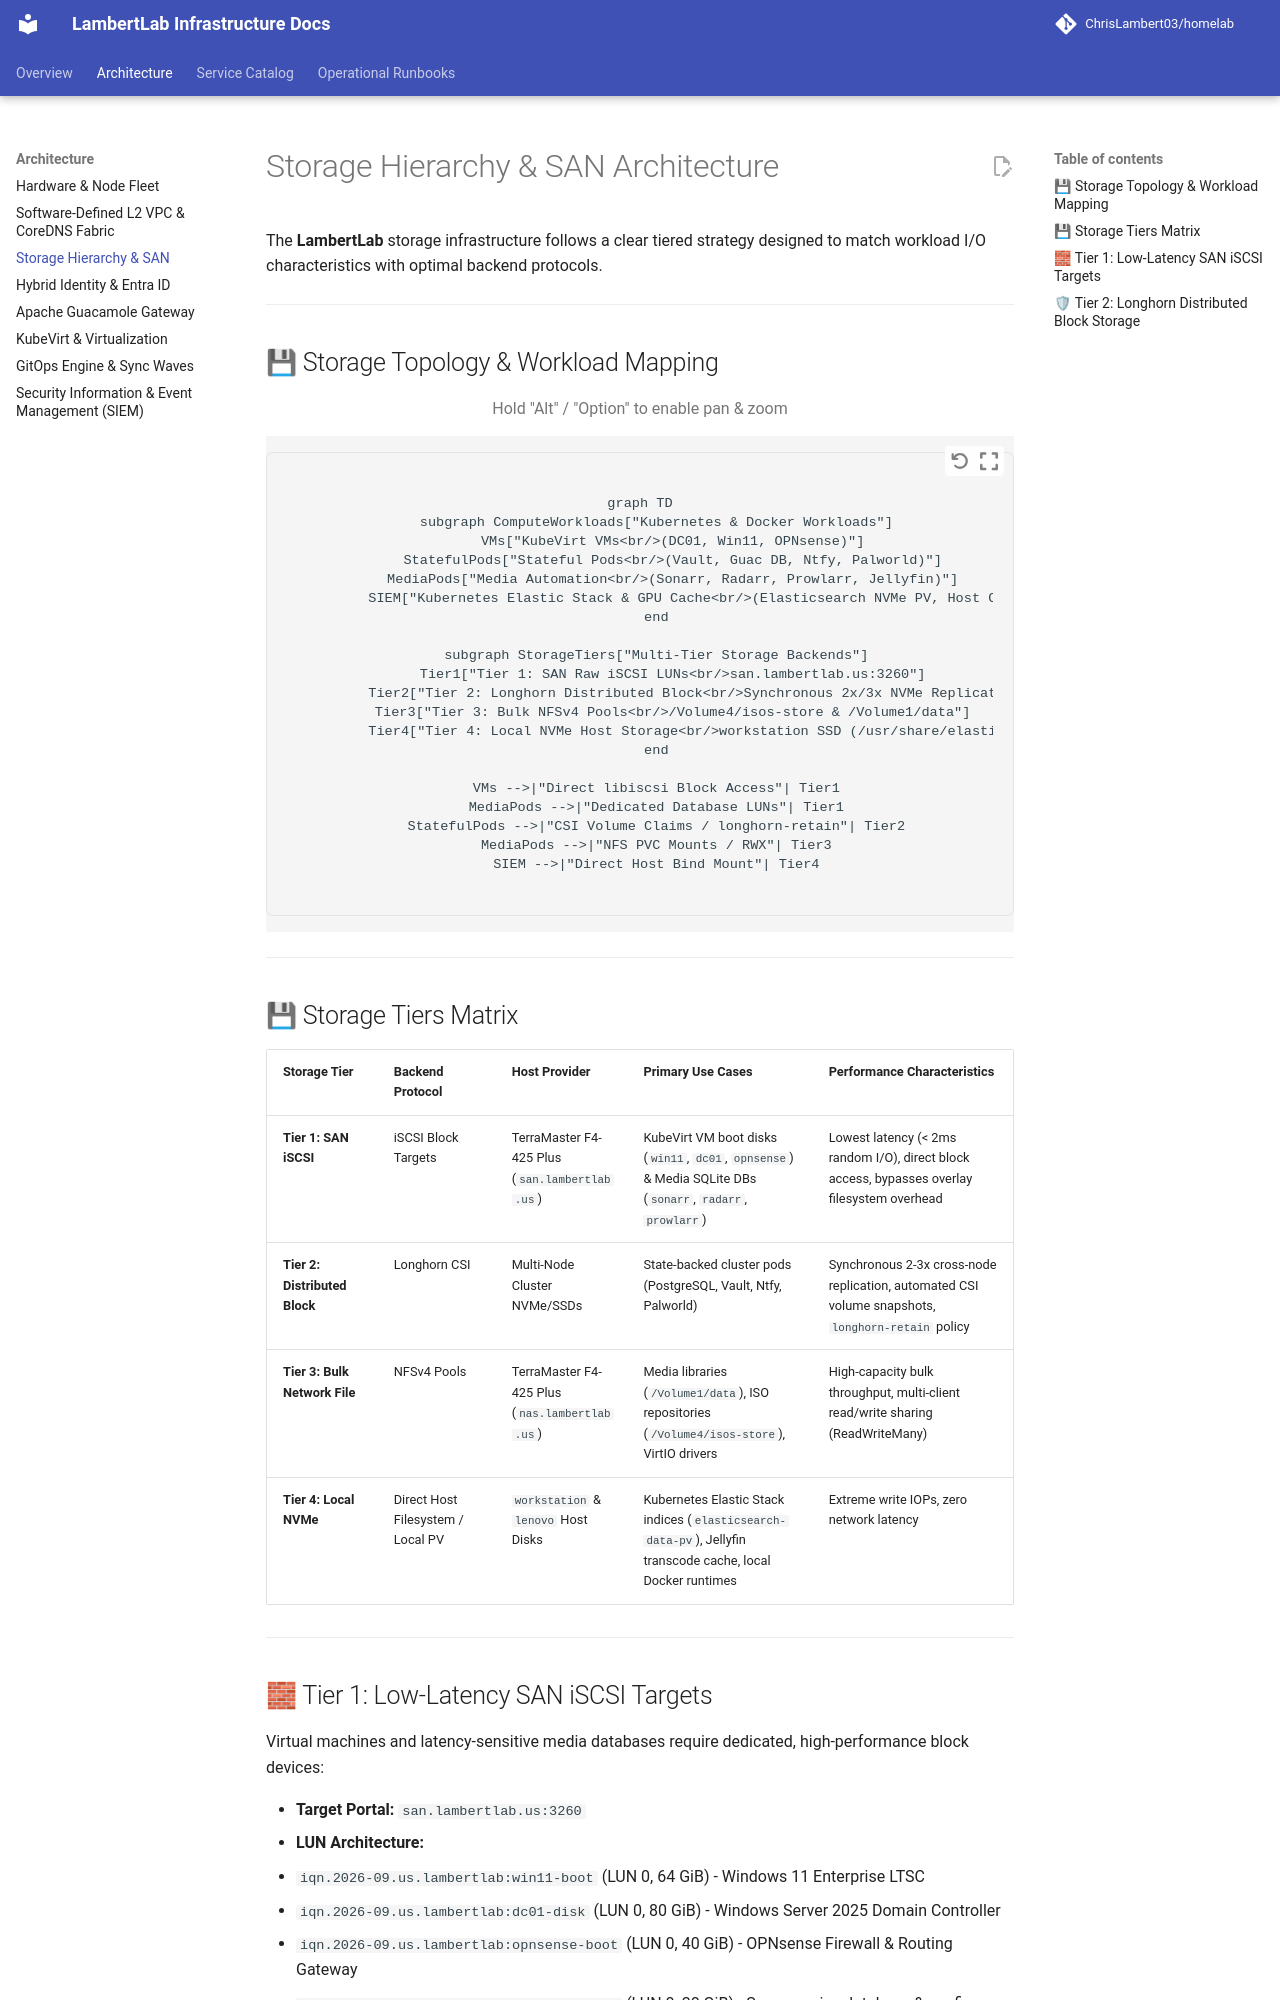

repository: ChrisLambert03/homelab · page: architecture/storage/index.html · generator: mkdocs

# Storage Hierarchy & SAN Architecture

The **LambertLab** storage infrastructure follows a clear tiered strategy designed to match workload I/O characteristics with optimal backend protocols.

---

## 💾 Storage Topology & Workload Mapping

```mermaid
graph TD
    subgraph ComputeWorkloads["Kubernetes & Docker Workloads"]
        VMs["KubeVirt VMs<br/>(DC01, Win11, OPNsense)"]
        StatefulPods["Stateful Pods<br/>(Vault, Guac DB, Ntfy, Palworld)"]
        MediaPods["Media Automation<br/>(Sonarr, Radarr, Prowlarr, Jellyfin)"]
        SIEM["Kubernetes Elastic Stack & GPU Cache<br/>(Elasticsearch NVMe PV, Host Configs)"]
    end

    subgraph StorageTiers["Multi-Tier Storage Backends"]
        Tier1["Tier 1: SAN Raw iSCSI LUNs<br/>san.lambertlab.us:3260"]
        Tier2["Tier 2: Longhorn Distributed Block<br/>Synchronous 2x/3x NVMe Replication"]
        Tier3["Tier 3: Bulk NFSv4 Pools<br/>/Volume4/isos-store & /Volume1/data"]
        Tier4["Tier 4: Local NVMe Host Storage<br/>workstation SSD (/usr/share/elasticsearch)"]
    end

    VMs -->|"Direct libiscsi Block Access"| Tier1
    MediaPods -->|"Dedicated Database LUNs"| Tier1
    StatefulPods -->|"CSI Volume Claims / longhorn-retain"| Tier2
    MediaPods -->|"NFS PVC Mounts / RWX"| Tier3
    SIEM -->|"Direct Host Bind Mount"| Tier4
```

---

## 💾 Storage Tiers Matrix

| Storage Tier | Backend Protocol | Host Provider | Primary Use Cases | Performance Characteristics |
| :--- | :--- | :--- | :--- | :--- |
| **Tier 1: SAN iSCSI** | iSCSI Block Targets | TerraMaster F4-425 Plus (`san.lambertlab.us`) | KubeVirt VM boot disks (`win11`, `dc01`, `opnsense`) & Media SQLite DBs (`sonarr`, `radarr`, `prowlarr`) | Lowest latency (< 2ms random I/O), direct block access, bypasses overlay filesystem overhead |
| **Tier 2: Distributed Block** | Longhorn CSI | Multi-Node Cluster NVMe/SSDs | State-backed cluster pods (PostgreSQL, Vault, Ntfy, Palworld) | Synchronous 2-3x cross-node replication, automated CSI volume snapshots, `longhorn-retain` policy |
| **Tier 3: Bulk Network File** | NFSv4 Pools | TerraMaster F4-425 Plus (`nas.lambertlab.us`) | Media libraries (`/Volume1/data`), ISO repositories (`/Volume4/isos-store`), VirtIO drivers | High-capacity bulk throughput, multi-client read/write sharing (ReadWriteMany) |
| **Tier 4: Local NVMe** | Direct Host Filesystem / Local PV | `workstation` & `lenovo` Host Disks | Kubernetes Elastic Stack indices (`elasticsearch-data-pv`), Jellyfin transcode cache, local Docker runtimes | Extreme write IOPs, zero network latency |

---
